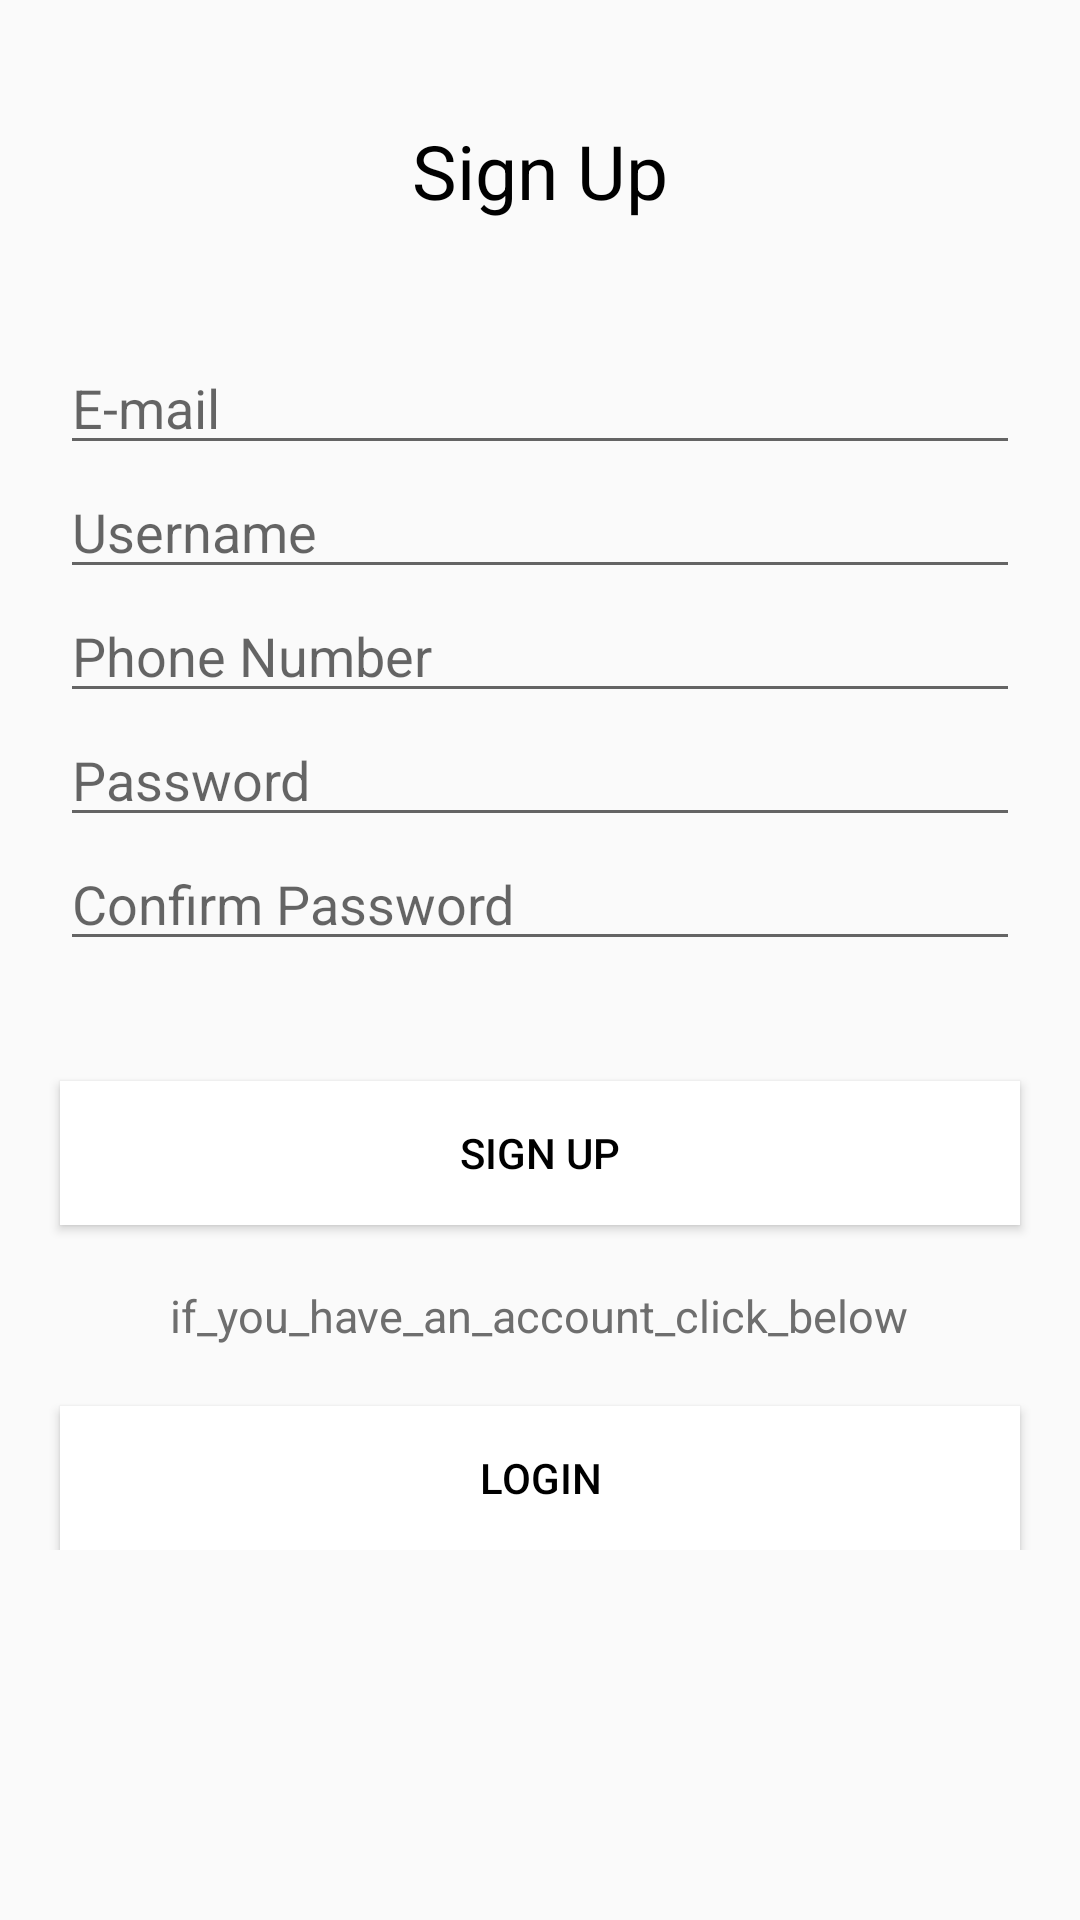

Reconstruct the res/layout file that produces this screen, plus the resources it refers to.
<!-- AndroidManifest.xml: application theme AppTheme -->
<!-- res/layout/activity_signup.xml -->
<?xml version="1.0" encoding="utf-8"?>
<ScrollView xmlns:android="http://schemas.android.com/apk/res/android"
    xmlns:tools="http://schemas.android.com/tools"
    android:layout_width="match_parent"
    android:layout_height="match_parent"
    android:orientation="vertical"
    tools:context=".activity.SignUpActivity">

    <LinearLayout
        android:layout_width="match_parent"
        android:layout_height="wrap_content"
        android:orientation="vertical">

        <TextView
            android:layout_width="wrap_content"
            android:layout_height="wrap_content"
            android:layout_gravity="center"
            android:layout_marginTop="40dp"
            android:text="@string/sign_up"
            android:textColor="@color/blackColor"
            android:textSize="25sp" />





        <EditText
            android:id="@+id/et_email"
            android:layout_width="match_parent"
            android:layout_height="wrap_content"
            android:layout_marginRight="20dp"
            android:layout_marginLeft="20dp"
            android:layout_marginTop="40dp"
            android:inputType="textEmailAddress"
            android:hint="@string/e_mail" />

        <EditText
            android:id="@+id/et_username"
            android:layout_width="match_parent"
            android:layout_height="wrap_content"
            android:layout_marginRight="20dp"
            android:layout_marginLeft="20dp"
            android:hint="@string/username" />

        <EditText
            android:id="@+id/et_phone_number"
            android:layout_width="match_parent"
            android:layout_height="wrap_content"
            android:layout_marginRight="20dp"
            android:layout_marginLeft="20dp"
            android:hint="@string/phone_number"
            android:inputType="phone" />

        <EditText
            android:id="@+id/et_password"
            android:layout_width="match_parent"
            android:layout_height="wrap_content"
            android:layout_marginRight="20dp"
            android:layout_marginLeft="20dp"
            android:hint="@string/password"
            android:inputType="textPassword" />

        <EditText
            android:id="@+id/et_Confirmpassword"
            android:layout_width="match_parent"
            android:layout_height="wrap_content"
            android:layout_marginRight="20dp"
            android:layout_marginLeft="20dp"
            android:hint="@string/confirm_password"
            android:inputType="textPassword" />

        <Button
            android:id="@+id/btn_signup"
            android:layout_width="match_parent"
            android:layout_height="wrap_content"
            android:layout_marginRight="20dp"
            android:layout_marginLeft="20dp"
            android:layout_marginTop="40dp"
            android:background="@color/textColor"
            android:text="@string/sign_up"
            android:textColor="@color/blackColor" />

        <TextView
            android:layout_width="wrap_content"
            android:layout_height="wrap_content"
            android:layout_gravity="center"
            android:layout_marginTop="20dp"
            android:text="@string/if_you_have_an_account_click_below"
            android:textColor="@color/textGreyColor"
            android:textSize="15sp" />


        <Button
            android:id="@+id/btn_login"
            android:layout_width="match_parent"
            android:layout_height="wrap_content"
            android:layout_marginRight="20dp"
            android:layout_marginLeft="20dp"
            android:layout_marginTop="20dp"
            android:background="@color/whiteColor"
            android:text="@string/login"
            android:textColor="@color/blackColor" />


    </LinearLayout>

</ScrollView>
<!-- resources referenced by this layout -->
<resources>
  <color name="blackColor">#000000</color>
  <color name="textColor">#FFFFFF</color>
  <color name="textGreyColor">#6E6E6E</color>
  <color name="whiteColor">#ffffff</color>
  <string name="confirm_password">Confirm Password</string>
  <string name="e_mail">E-mail</string>
  <string name="if_you_have_an_account_click_below">if_you_have_an_account_click_below</string>
  <string name="login">Login</string>
  <string name="password">Password</string>
  <string name="phone_number">Phone Number</string>
  <string name="sign_up">Sign Up</string>
  <string name="username">Username</string>
  <style name="AppTheme" parent="Theme.AppCompat.Light.DarkActionBar">
          
          <item name="colorPrimary">@color/textColor</item>
          <item name="colorPrimaryDark">@color/textColor</item>
          <item name="colorAccent">@color/blackColor</item>
          <item name="titleTextColor">@color/blackColor</item>
          <item name="homeAsUpIndicator">@drawable/ic_arrow_back</item>
          <item name="android:windowLightStatusBar" tools:targetApi="m">true</item>
  
      </style>
</resources>
